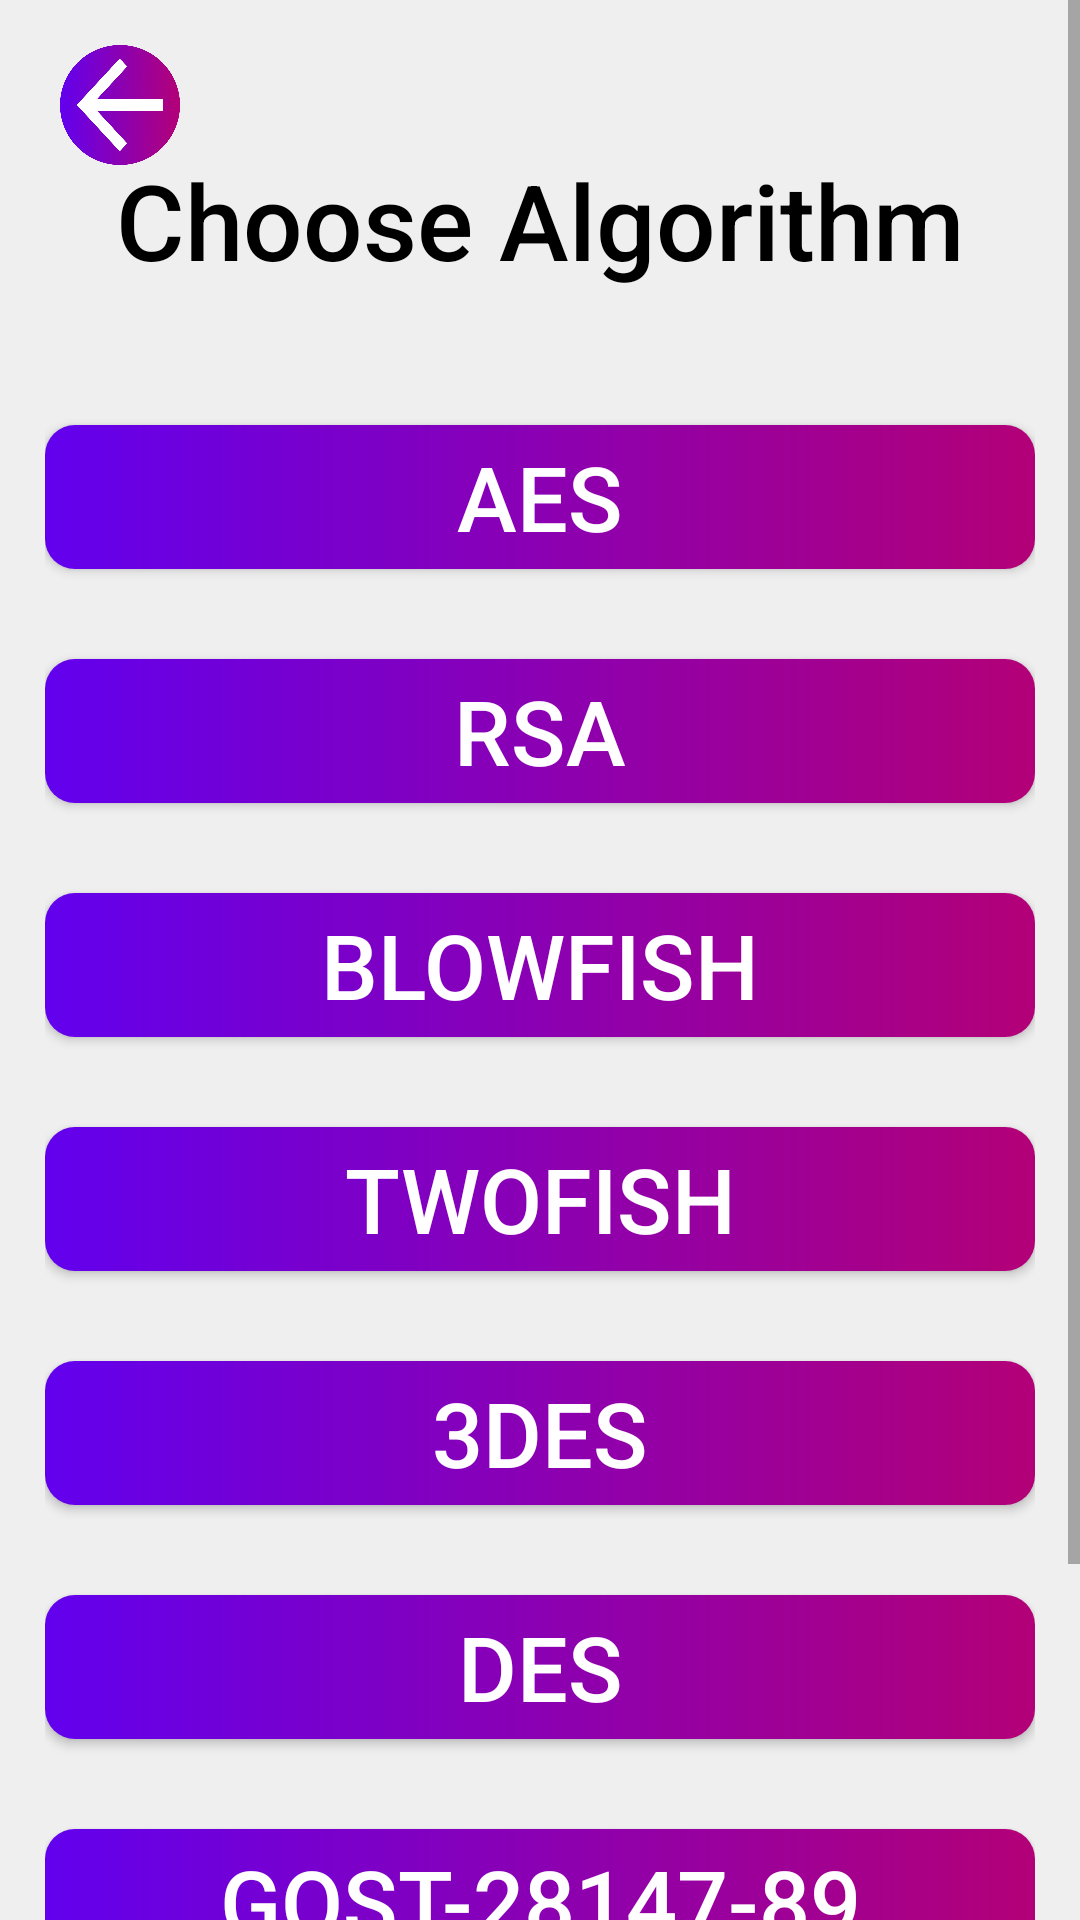

Write the Android layout XML for this screen, with the resource values it uses.
<!-- AndroidManifest.xml: application theme Theme.Cryptonite -->
<!-- res/layout/choose_crypt_type.xml -->
<?xml version="1.0" encoding="utf-8"?>
<ScrollView xmlns:android="http://schemas.android.com/apk/res/android"
    android:layout_width="match_parent"
    android:layout_height="match_parent"
    android:background="@color/background">

    <RelativeLayout
        android:layout_width="match_parent"
        android:layout_height="wrap_content">

        <ImageButton
            android:id="@+id/back_button"
            android:layout_width="40dp"
            android:layout_height="40dp"
            android:layout_marginStart="20dp"
            android:layout_marginTop="15dp"
            android:adjustViewBounds="true"
            android:background="@color/background"
            android:scaleType="fitCenter"
            android:src="@drawable/back_button" />

        <LinearLayout
            android:layout_width="match_parent"
            android:layout_height="wrap_content"
            android:layout_marginHorizontal="15dp"
            android:orientation="vertical">

            <TextView
                android:id="@+id/title"
                android:layout_width="match_parent"
                android:layout_height="wrap_content"
                android:layout_marginTop="50dp"
                android:fontFamily="sans-serif-medium"
                android:gravity="center_horizontal"
                android:text="@string/choose_algorithm"
                android:textColor="@color/black"
                android:textSize="35sp" />

            <Button
                android:id="@+id/aes_button"
                android:layout_width="match_parent"
                android:layout_height="wrap_content"
                android:layout_marginTop="45dp"
                android:background="@drawable/button"
                android:text="@string/aes"
                android:textColor="@color/white"
                android:textSize="30sp" />

            <Button
                android:id="@+id/rsa_button"
                android:layout_width="match_parent"
                android:layout_height="wrap_content"
                android:layout_marginTop="30dp"
                android:background="@drawable/button"
                android:text="@string/rsa"
                android:textColor="@color/white"
                android:textSize="30sp" />

            <Button
                android:id="@+id/blowfish_button"
                android:layout_width="match_parent"
                android:layout_height="wrap_content"
                android:layout_marginTop="30dp"
                android:background="@drawable/button"
                android:text="@string/blowfish"
                android:textColor="@color/white"
                android:textSize="30sp" />

            <Button
                android:id="@+id/twofish_button"
                android:layout_width="match_parent"
                android:layout_height="wrap_content"
                android:layout_marginTop="30dp"
                android:background="@drawable/button"
                android:text="@string/twofish"
                android:textColor="@color/white"
                android:textSize="30sp" />

            <Button
                android:id="@+id/triple_des_button"
                android:layout_width="match_parent"
                android:layout_height="wrap_content"
                android:layout_marginTop="30dp"
                android:background="@drawable/button"
                android:text="@string/des3"
                android:textColor="@color/white"
                android:textSize="30sp" />

            <Button
                android:id="@+id/des_button"
                android:layout_width="match_parent"
                android:layout_height="wrap_content"
                android:layout_marginTop="30dp"
                android:background="@drawable/button"
                android:text="@string/des"
                android:textColor="@color/white"
                android:textSize="30sp" />

            <Button
                android:id="@+id/gost_button"
                android:layout_width="match_parent"
                android:layout_height="wrap_content"
                android:layout_marginTop="30dp"
                android:background="@drawable/button"
                android:text="@string/GOST_28147_89"
                android:textColor="@color/white"
                android:textSize="30sp" />

            <Button
                android:id="@+id/rc4_button"
                android:layout_width="match_parent"
                android:layout_height="wrap_content"
                android:layout_marginTop="30dp"
                android:layout_marginBottom="50dp"
                android:background="@drawable/button"
                android:text="@string/rc4"
                android:textColor="@color/white"
                android:textSize="30sp" />
        </LinearLayout>
    </RelativeLayout>
</ScrollView>
<!-- resources referenced by this layout -->
<resources>
  <color name="background">#EFEFEF</color>
  <color name="black">#FF000000</color>
  <color name="white">#FFFFFFFF</color>
  <!-- drawable back_button: png bitmap (drawable, 262406 bytes) -->
  <!-- drawable button (drawable) -->
  <?xml version="1.0" encoding="utf-8"?>
  <shape xmlns:android="http://schemas.android.com/apk/res/android"
      android:shape="rectangle">
  
      <gradient
          android:startColor="@color/button_color_start"
          android:endColor="@color/button_color_end"
          android:type="linear" />
      <corners android:radius="10dp" />
  </shape>
  <string name="GOST_28147_89" tools:ignore="TypographyDashes">GOST-28147-89</string>
  <string name="aes" translatable="false">AES</string>
  <string name="blowfish" translatable="false">Blowfish</string>
  <string name="choose_algorithm">Choose Algorithm</string>
  <string name="des" translatable="false">DES</string>
  <string name="des3" translatable="false">3DES</string>
  <string name="rc4" translatable="false">RC4</string>
  <string name="rsa" translatable="false">RSA</string>
  <string name="twofish" translatable="false">Twofish</string>
  <style name="Theme.Cryptonite" parent="Theme.AppCompat.DayNight.NoActionBar">
          
          <item name="colorPrimary">@color/purple_500</item>
          <item name="colorPrimaryVariant">@color/purple_700</item>
          <item name="colorOnPrimary">@color/white</item>
          
          <item name="colorSecondary">@color/teal_200</item>
          <item name="colorSecondaryVariant">@color/teal_700</item>
          <item name="colorOnSecondary">@color/black</item>
          
          <item name="android:statusBarColor">@color/button_color_middle</item>
          
      </style>
  <color name="button_color_start">#6200EE</color>
  <color name="button_color_end">#B30077</color>
  <color name="purple_500">#FF6200EE</color>
  <color name="purple_700">#FF3700B3</color>
  <color name="teal_200">#FF03DAC5</color>
  <color name="teal_700">#FF018786</color>
  <color name="button_color_middle">#8200BE</color>
</resources>
